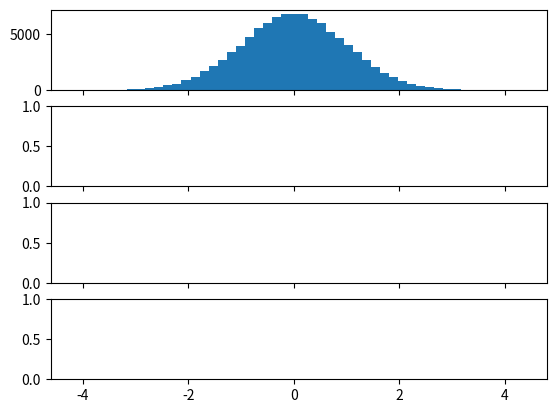

Reproduce this figure in Python. (Note: this script raises an exception after producing the figure.)
from numpy import *
from matplotlib.pyplot import *

# 1 The most likely state

# Read from files
m=100000
n = array([i for i in range(0,m)]) # List of number of monte carlo cycles
E_mean_L20_T1_ord = array([random.randn() for _ in range(m)]) #Syntax: Value_mean_Lattice-size_Tepmerature_ordered/unordered-spin
E_mean_L20_T1_unord = array([random.randn() for _ in range(m)])
E_mean_L20_T24_ord = array([random.randn() for _ in range(m)])
E_mean_L20_T24_unord = array([random.randn() for _ in range(m)])
M_mean_L20_T1_ord = array([random.randn() for _ in range(m)])
M_mean_L20_T1_unord = array([random.randn() for _ in range(m)])
M_mean_L20_T24_ord = array([random.randn() for _ in range(m)])
M_mean_L20_T24_unord = array([random.randn() for _ in range(m)])

fig1, (ax1, ax2, ax3, ax4) = subplots(4, 1, sharex=True)
line1 = ax1.plot(n,E_mean_L20_T1_ord,label="a)")
ax1.text(1,1, 'a', horizontalalignment='left', verticalalignment='bottom', transform=ax1.transAxes)
ax1.set_ylabel("$\\langle E\\rangle$")
line2 = ax2.plot(n,E_mean_L20_T1_unord,label="b)")
ax2.text(1,1, 'b', horizontalalignment='left', verticalalignment='bottom', transform=ax2.transAxes)
ax2.set_ylabel("$\\langle E\\rangle$")
line3 = ax3.plot(n,E_mean_L20_T24_ord,label="c)")
ax3.text(1,1, 'c', horizontalalignment='left', verticalalignment='bottom', transform=ax3.transAxes)
ax3.set_ylabel("$\\langle E\\rangle$")
line4 = ax4.plot(n,E_mean_L20_T24_unord,label="d)")
ax4.text(1,1, 'd', horizontalalignment='left', verticalalignment='bottom', transform=ax4.transAxes)
ax4.set_ylabel("$\\langle E\\rangle$")
xlabel("# of MC-cycles (n)")
#savefig("../Figures/E_mean_L20.pdf")
close()
#show()

fig2, (ax1, ax2, ax3, ax4) = subplots(4, 1, sharex=True)
line1 = ax1.plot(n,M_mean_L20_T1_ord,label="a)")
ax1.text(1,1, 'a', horizontalalignment='left', verticalalignment='bottom', transform=ax1.transAxes)
ax1.set_ylabel("$\\langle M\\rangle$")
line2 = ax2.plot(n,M_mean_L20_T1_unord,label="b)")
ax2.text(1,1, 'b', horizontalalignment='left', verticalalignment='bottom', transform=ax2.transAxes)
ax2.set_ylabel("$\\langle M\\rangle$")
line3 = ax3.plot(n,M_mean_L20_T24_ord,label="c)")
ax3.text(1,1, 'c', horizontalalignment='left', verticalalignment='bottom', transform=ax3.transAxes)
ax3.set_ylabel("$\\langle M\\rangle$")
line4 = ax4.plot(n,M_mean_L20_T24_unord,label="d)")
ax4.text(1,1, 'd', horizontalalignment='left', verticalalignment='bottom', transform=ax4.transAxes)
ax4.set_ylabel("$\\langle M\\rangle$")
xlabel("# of MC-cycles (n)")
#savefig("../Figures/M_mean_L20.pdf")
close()
#show()

# 2 Probability distribution
fig3, (ax1, ax2, ax3, ax4) = subplots(4, 1, sharex=True)
line1 = ax1.hist(E_mean_L20_T1_ord, 50, normed=True, facecolor='g', alpha=0.75)
ax1.set_ylabel("$\\rho_{\\langle E\\rangle}$")
line2 = ax2.hist(E_mean_L20_T1_unord, 50, normed=True, facecolor='g', alpha=0.75)
ax2.set_ylabel("$\\rho_{\\langle E\\rangle}$")
line3 = ax3.hist(E_mean_L20_T24_ord, 50, normed=True, facecolor='g', alpha=0.75)
ax3.set_ylabel("$\\rho_{\\langle E\\rangle}$")
line4 = ax4.hist(E_mean_L20_T24_unord, 50, normed=True, facecolor='g', alpha=0.75)
ax4.set_ylabel("$\\rho_{\\langle E\\rangle}$")
xlabel("$\\langle E\\rangle$")
#savefig("../Figures/E_mean_L20_probability.pdf")
close()

fig4, (ax1, ax2, ax3, ax4) = subplots(4, 1, sharex=True)
line1 = ax1.hist(M_mean_L20_T1_ord, 50, normed=True, facecolor='g', alpha=0.75)
ax1.set_ylabel("$\\rho_{\\langle M\\rangle}$")
line2 = ax2.hist(M_mean_L20_T1_unord, 50, normed=True, facecolor='g', alpha=0.75)
ax2.set_ylabel("$\\rho_{\\langle M\\rangle}$")
line3 = ax3.hist(M_mean_L20_T24_ord, 50, normed=True, facecolor='g', alpha=0.75)
ax3.set_ylabel("$\\rho_{\\langle M\\rangle}$")
line4 = ax4.hist(M_mean_L20_T24_unord, 50, normed=True, facecolor='g', alpha=0.75)
ax4.set_ylabel("$\\rho_{\\langle M\\rangle}$")
xlabel("$\\langle E\\rangle$")
#savefig("../Figures/M_mean_L20_probability.pdf")
close()
#show()

# 3 Phase transition and critical temperature

# Read from files
T0 = 2.0
T1 = 2.3
h = 0.05
T = linspace(T0,T1,int((T1-T0)/h))

E_mean_L40 = array([random.randn() for _ in range(len(T))])
E_mean_L60 = array([random.randn() for _ in range(len(T))])
E_mean_L80 = array([random.randn() for _ in range(len(T))])
E_mean_L100 = array([random.randn() for _ in range(len(T))])
M_mean_L40 = array([random.randn() for _ in range(len(T))])
M_mean_L60 = array([random.randn() for _ in range(len(T))])
M_mean_L80 = array([random.randn() for _ in range(len(T))])
M_mean_L100 = array([random.randn() for _ in range(len(T))])
Cv_mean_L40 = array([random.randn() for _ in range(len(T))])
Cv_mean_L60 = array([random.randn() for _ in range(len(T))])
Cv_mean_L80 = array([random.randn() for _ in range(len(T))])
Cv_mean_L100 = array([random.randn() for _ in range(len(T))])
X_mean_L40 = array([random.randn() for _ in range(len(T))])
X_mean_L60 = array([random.randn() for _ in range(len(T))])
X_mean_L80 = array([random.randn() for _ in range(len(T))])
X_mean_L100 = array([random.randn() for _ in range(len(T))])

fig5, ((ax1, ax2), (ax3, ax4)) = subplots(2, 2, sharex=True, sharey = True)
line1 = ax1.plot(T,E_mean_L40,label="a)")
ax1.text(1,1, 'a', horizontalalignment='left', verticalalignment='bottom', transform=ax1.transAxes)
ax1.set_ylabel("$\\langle E\\rangle$")
line2 = ax2.plot(T,E_mean_L60,label="b)")
ax2.text(1,1, 'b', horizontalalignment='left', verticalalignment='bottom', transform=ax2.transAxes)
line3 = ax3.plot(T,E_mean_L80,label="c)")
ax3.text(1,1, 'c', horizontalalignment='left', verticalalignment='bottom', transform=ax3.transAxes)
ax3.set_xlabel("Temperature (T)")
ax3.set_ylabel("$\\langle E\\rangle$")
line4 = ax4.plot(T,E_mean_L100,label="d)")
ax4.text(1,1, 'd', horizontalalignment='left', verticalalignment='bottom', transform=ax4.transAxes)
xlabel("Temperature (T)")
#savefig("../Figures/E_mean_func_of_T.pdf")
close()
#show()

fig6, ((ax1, ax2), (ax3, ax4)) = subplots(2, 2, sharex=True, sharey = True)
line1 = ax1.plot(T,M_mean_L40,label="a)")
ax1.text(1,1, 'a', horizontalalignment='left', verticalalignment='bottom', transform=ax1.transAxes)
ax1.set_ylabel("$\\langle |M|\\rangle$")
line2 = ax2.plot(T,M_mean_L60,label="b)")
ax2.text(1,1, 'b', horizontalalignment='left', verticalalignment='bottom', transform=ax2.transAxes)
line3 = ax3.plot(T,M_mean_L80,label="c)")
ax3.text(1,1, 'c', horizontalalignment='left', verticalalignment='bottom', transform=ax3.transAxes)
ax3.set_xlabel("Temperature (T)")
ax3.set_ylabel("$\\langle |M|\\rangle$")
line4 = ax4.plot(T,M_mean_L100,label="d)")
ax4.text(1,1, 'd', horizontalalignment='left', verticalalignment='bottom', transform=ax4.transAxes)
xlabel("Temperature (T)")
#savefig("../Figures/M_mean_func_of_T.pdf")
close()
#show()

fig7, ((ax1, ax2), (ax3, ax4)) = subplots(2, 2, sharex=True, sharey = True)
line1 = ax1.plot(T,Cv_mean_L40,label="a)")
ax1.text(1,1, 'a', horizontalalignment='left', verticalalignment='bottom', transform=ax1.transAxes)
ax1.set_ylabel("$C_{v}$")
line2 = ax2.plot(T,Cv_mean_L60,label="b)")
ax2.text(1,1, 'b', horizontalalignment='left', verticalalignment='bottom', transform=ax2.transAxes)
line3 = ax3.plot(T,Cv_mean_L80,label="c)")
ax3.text(1,1, 'c', horizontalalignment='left', verticalalignment='bottom', transform=ax3.transAxes)
ax3.set_xlabel("Temperature (T)")
ax3.set_ylabel("$C_{v}$")
line4 = ax4.plot(T,Cv_mean_L100,label="d)")
ax4.text(1,1, 'd', horizontalalignment='left', verticalalignment='bottom', transform=ax4.transAxes)
xlabel("Temperature (T)")
#savefig("../Figures/Cv_mean_func_of_T.pdf")
close()
#show()

fig8, ((ax1, ax2), (ax3, ax4)) = subplots(2, 2, sharex=True, sharey = True)
line1 = ax1.plot(T,X_mean_L40,label="a)")
ax1.text(1,1, 'a', horizontalalignment='left', verticalalignment='bottom', transform=ax1.transAxes)
ax1.set_ylabel("$\\chi$")
line2 = ax2.plot(T,X_mean_L60,label="b)")
ax2.text(1,1, 'b', horizontalalignment='left', verticalalignment='bottom', transform=ax2.transAxes)
line3 = ax3.plot(T,X_mean_L80,label="c)")
ax3.text(1,1, 'c', horizontalalignment='left', verticalalignment='bottom', transform=ax3.transAxes)
ax3.set_xlabel("Temperature (T)")
ax3.set_ylabel("$\\chi$")
line4 = ax4.plot(T,X_mean_L100,label="d)")
ax4.text(1,1, 'd', horizontalalignment='left', verticalalignment='bottom', transform=ax4.transAxes)
xlabel("Temperature (T)")
#savefig("../Figures/X_mean_func_of_T.pdf")
#close()
show()
